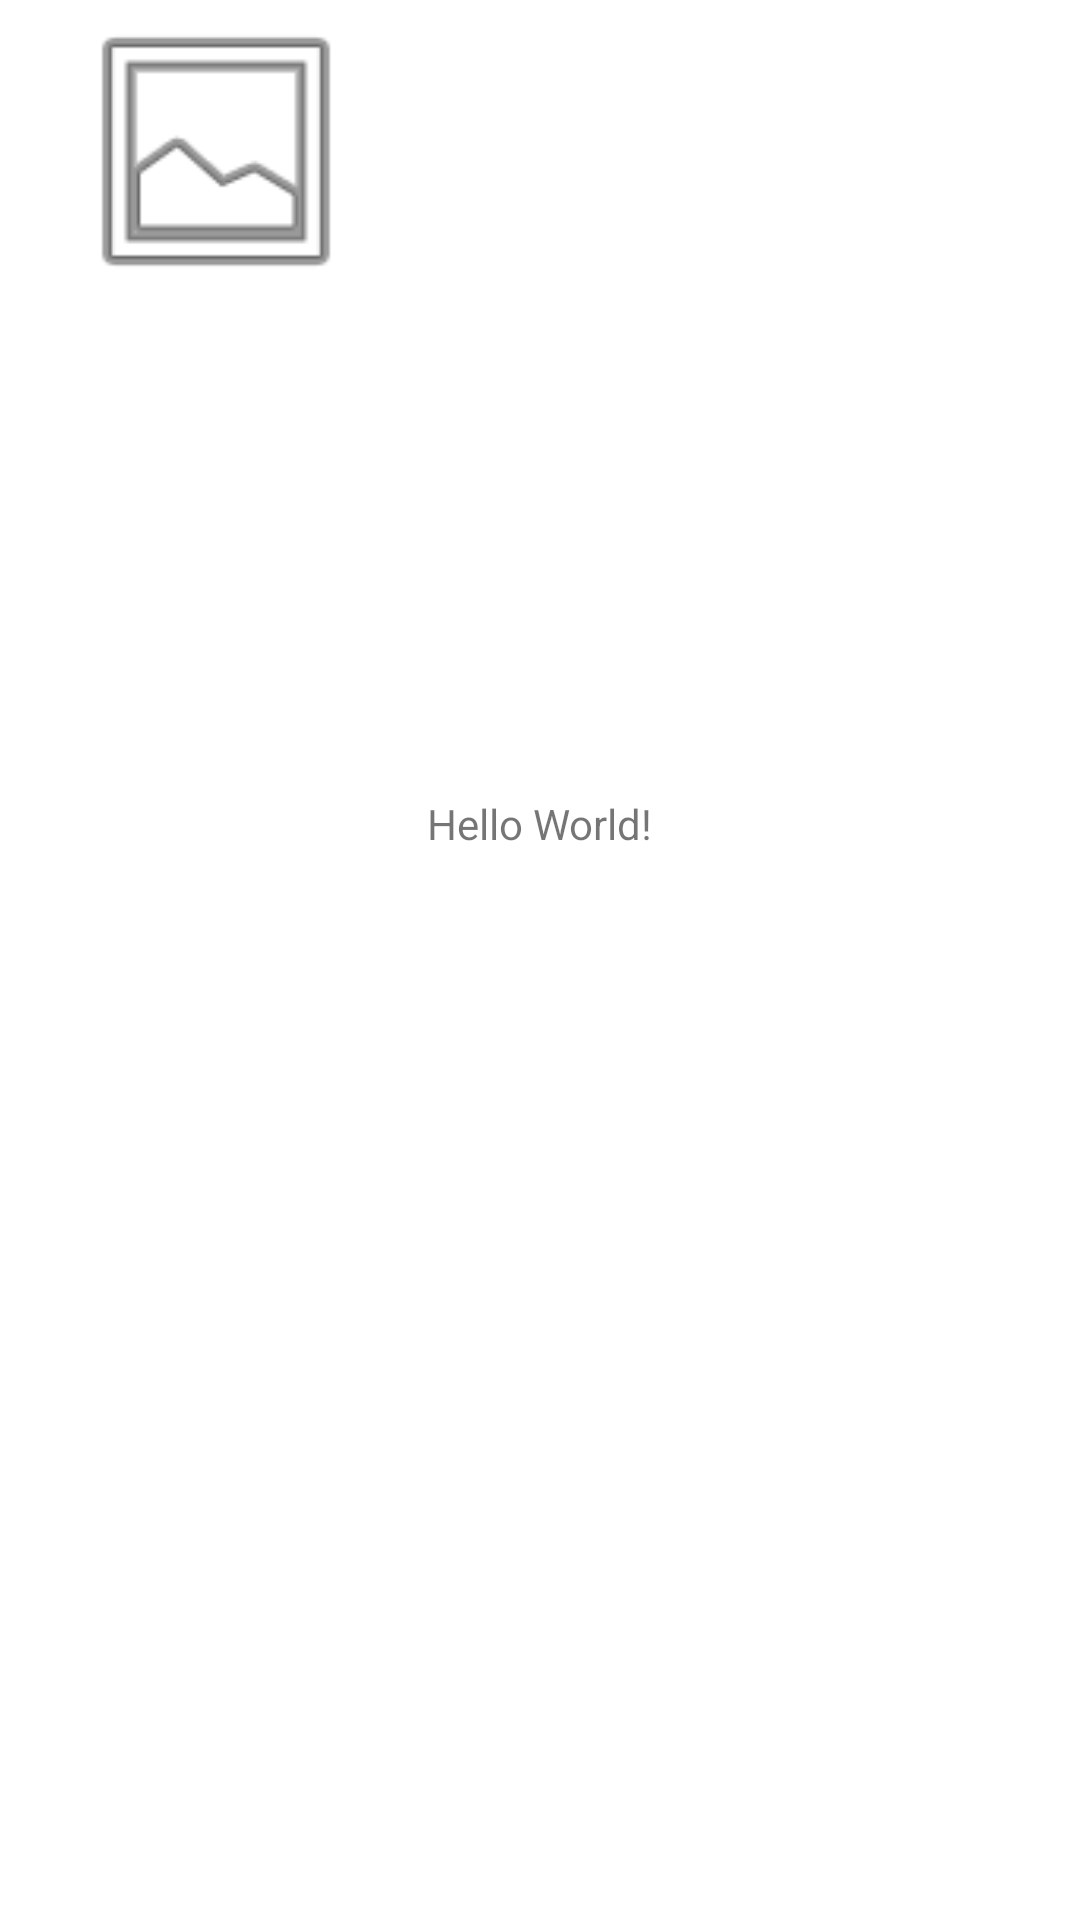

This screen was rendered from an Android layout file. Write that file and the resources it references.
<!-- AndroidManifest.xml: application theme Theme.Philomathy -->
<!-- res/layout/activity_main.xml -->
<?xml version="1.0" encoding="utf-8"?>
<androidx.constraintlayout.widget.ConstraintLayout xmlns:android="http://schemas.android.com/apk/res/android"
    xmlns:app="http://schemas.android.com/apk/res-auto"
    xmlns:tools="http://schemas.android.com/tools"
    android:layout_width="match_parent"
    android:layout_height="match_parent"
    android:gravity="center"
    android:orientation="vertical"
    tools:context=".MainActivity">

    <TextView
        android:id="@+id/textView2"
        android:layout_width="wrap_content"
        android:layout_height="wrap_content"
        android:layout_marginBottom="356dp"
        android:text="Hello World!"
        app:layout_constraintBottom_toBottomOf="parent"
        app:layout_constraintLeft_toLeftOf="parent"
        app:layout_constraintRight_toRightOf="parent" />

    <ImageView
        android:id="@+id/imageView"
        android:layout_width="144dp"
        android:layout_height="101dp"
        app:srcCompat="@android:drawable/ic_menu_gallery"
        tools:layout_editor_absoluteX="101dp"
        tools:layout_editor_absoluteY="448dp" />

</androidx.constraintlayout.widget.ConstraintLayout>
<!-- resources referenced by this layout -->
<resources>
  <style name="Theme.Philomathy" parent="Theme.MaterialComponents.DayNight.DarkActionBar">
          
          <item name="colorPrimary">@color/purple_500</item>
          <item name="colorPrimaryVariant">@color/purple_700</item>
          <item name="colorOnPrimary">@color/white</item>
          
          <item name="colorSecondary">@color/teal_200</item>
          <item name="colorSecondaryVariant">@color/teal_700</item>
          <item name="colorOnSecondary">@color/black</item>
          
          <item name="android:statusBarColor" tools:targetApi="l">?attr/colorPrimaryVariant</item>
          
      </style>
  <color name="purple_500">#FF6200EE</color>
  <color name="purple_700">#FF3700B3</color>
  <color name="white">#FFFFFFFF</color>
  <color name="teal_200">#FF03DAC5</color>
  <color name="teal_700">#FF018786</color>
  <color name="black">#FF000000</color>
</resources>
